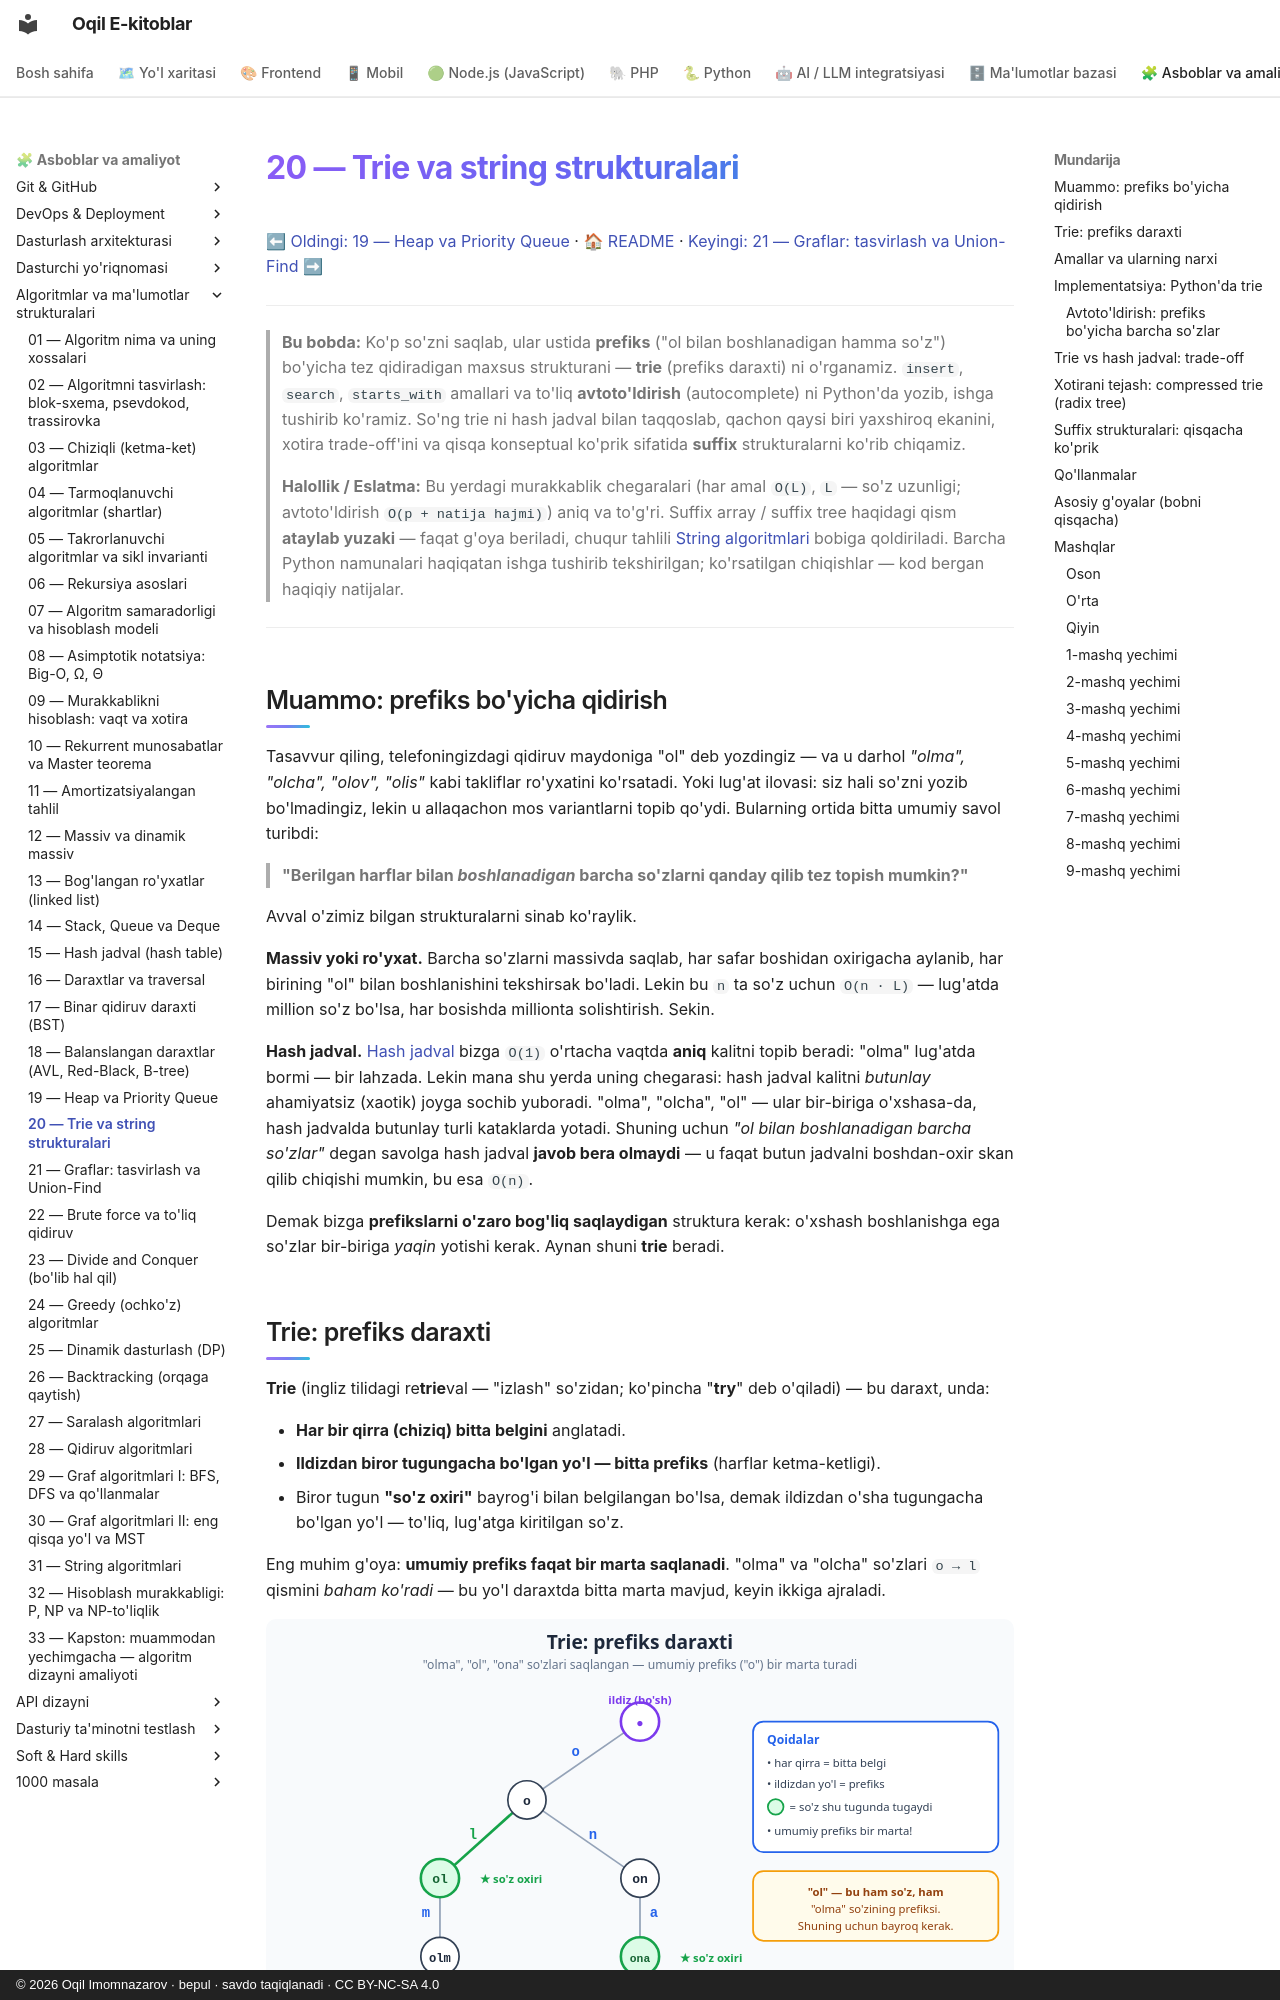

repository: iOqil/e-book · page: algoritmlar/20-trie-string-strukturalari/index.html · generator: mkdocs · copyright: © 2026 Oqil Imomnazarov · bepul · savdo taqiqlanadi · CC BY-NC-SA 4.0

# 20 — Trie va string strukturalari

[⬅ Oldingi: 19 — Heap va Priority Queue](./19-heap-priority-queue.md) · [🏠 README](./README.md) · [Keyingi: 21 — Graflar: tasvirlash va Union-Find ➡](./21-graflar-union-find.md)

---

> **Bu bobda:** Ko'p so'zni saqlab, ular ustida **prefiks** ("ol bilan boshlanadigan hamma so'z") bo'yicha tez qidiradigan maxsus strukturani — **trie** (prefiks daraxti) ni o'rganamiz. `insert`, `search`, `starts_with` amallari va to'liq **avtoto'ldirish** (autocomplete) ni Python'da yozib, ishga tushirib ko'ramiz. So'ng trie ni hash jadval bilan taqqoslab, qachon qaysi biri yaxshiroq ekanini, xotira trade-off'ini va qisqa konseptual ko'prik sifatida **suffix** strukturalarni ko'rib chiqamiz.
>
> **Halollik / Eslatma:** Bu yerdagi murakkablik chegaralari (har amal `O(L)`, `L` — so'z uzunligi; avtoto'ldirish `O(p + natija hajmi)`) aniq va to'g'ri. Suffix array / suffix tree haqidagi qism **ataylab yuzaki** — faqat g'oya beriladi, chuqur tahlili [String algoritmlari](./31-string-algoritmlari.md) bobiga qoldiriladi. Barcha Python namunalari haqiqatan ishga tushirib tekshirilgan; ko'rsatilgan chiqishlar — kod bergan haqiqiy natijalar.

---

## Muammo: prefiks bo'yicha qidirish

Tasavvur qiling, telefoningizdagi qidiruv maydoniga "ol" deb yozdingiz — va u darhol *"olma", "olcha", "olov", "olis"* kabi takliflar ro'yxatini ko'rsatadi. Yoki lug'at ilovasi: siz hali so'zni yozib bo'lmadingiz, lekin u allaqachon mos variantlarni topib qo'ydi. Bularning ortida bitta umumiy savol turibdi:

> **"Berilgan harflar bilan *boshlanadigan* barcha so'zlarni qanday qilib tez topish mumkin?"**

Avval o'zimiz bilgan strukturalarni sinab ko'raylik.

**Massiv yoki ro'yxat.** Barcha so'zlarni massivda saqlab, har safar boshidan oxirigacha aylanib, har birining "ol" bilan boshlanishini tekshirsak bo'ladi. Lekin bu `n` ta so'z uchun `O(n · L)` — lug'atda million so'z bo'lsa, har bosishda millionta solishtirish. Sekin.

**Hash jadval.** [Hash jadval](./15-hash-jadval.md) bizga `O(1)` o'rtacha vaqtda **aniq** kalitni topib beradi: "olma" lug'atda bormi — bir lahzada. Lekin mana shu yerda uning chegarasi: hash jadval kalitni *butunlay* ahamiyatsiz (xaotik) joyga sochib yuboradi. "olma", "olcha", "ol" — ular bir-biriga o'xshasa-da, hash jadvalda butunlay turli kataklarda yotadi. Shuning uchun *"ol bilan boshlanadigan barcha so'zlar"* degan savolga hash jadval **javob bera olmaydi** — u faqat butun jadvalni boshdan-oxir skan qilib chiqishi mumkin, bu esa `O(n)`.

Demak bizga **prefikslarni o'zaro bog'liq saqlaydigan** struktura kerak: o'xshash boshlanishga ega so'zlar bir-biriga *yaqin* yotishi kerak. Aynan shuni **trie** beradi.
